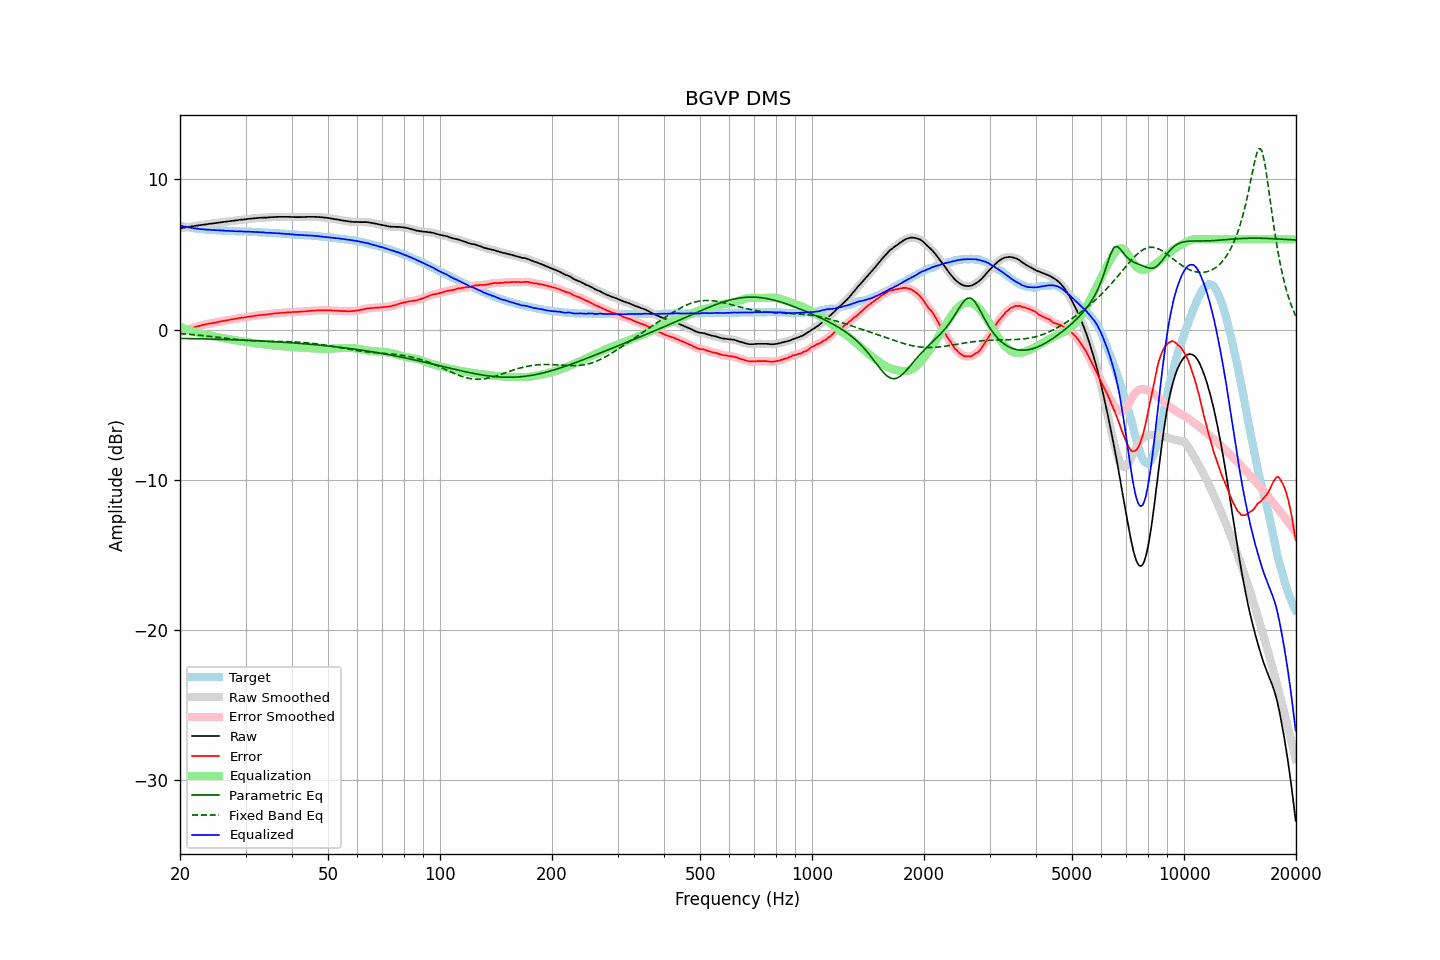

Source data for this figure (header and first rows):
frequency, raw, error, smoothed, error_smoothed, equalization, parametric_eq, fixed_band_eq, equalized_raw, equalized_smoothed, target
20.00, 6.74, -0.18, 6.74, -0.18, 0.18, -0.59, -0.27, 6.92, 6.92, 6.92
20.20, 6.76, -0.13, 6.76, -0.14, 0.14, -0.59, -0.28, 6.90, 6.90, 6.89
20.40, 6.77, -0.10, 6.77, -0.10, 0.10, -0.59, -0.29, 6.87, 6.87, 6.87
20.61, 6.79, -0.06, 6.79, -0.06, 0.06, -0.59, -0.30, 6.85, 6.85, 6.85
20.81, 6.81, -0.02, 6.81, -0.03, 0.02, -0.60, -0.30, 6.83, 6.83, 6.83
21.02, 6.82, 0.01, 6.82, 0.01, -0.02, -0.60, -0.31, 6.80, 6.81, 6.81
21.23, 6.84, 0.05, 6.84, 0.05, -0.05, -0.60, -0.32, 6.79, 6.79, 6.79
21.44, 6.86, 0.09, 6.86, 0.09, -0.09, -0.60, -0.33, 6.77, 6.77, 6.77
21.66, 6.87, 0.12, 6.88, 0.12, -0.12, -0.60, -0.34, 6.75, 6.75, 6.75
21.87, 6.89, 0.15, 6.89, 0.16, -0.15, -0.61, -0.35, 6.74, 6.74, 6.74
22.09, 6.91, 0.19, 6.91, 0.19, -0.18, -0.61, -0.36, 6.73, 6.72, 6.72
22.31, 6.92, 0.21, 6.92, 0.22, -0.21, -0.61, -0.37, 6.71, 6.71, 6.71
22.54, 6.94, 0.24, 6.94, 0.24, -0.24, -0.61, -0.38, 6.70, 6.70, 6.70
22.76, 6.95, 0.26, 6.95, 0.27, -0.27, -0.62, -0.39, 6.68, 6.68, 6.69
22.99, 6.97, 0.30, 6.97, 0.29, -0.30, -0.62, -0.40, 6.68, 6.67, 6.68
23.22, 6.98, 0.32, 6.98, 0.32, -0.32, -0.62, -0.41, 6.66, 6.66, 6.66
23.45, 7.00, 0.35, 7.00, 0.34, -0.34, -0.63, -0.42, 6.66, 6.66, 6.65
23.69, 7.01, 0.37, 7.01, 0.37, -0.36, -0.63, -0.43, 6.65, 6.65, 6.64
23.92, 7.03, 0.39, 7.03, 0.39, -0.39, -0.63, -0.45, 6.65, 6.64, 6.64
24.16, 7.04, 0.41, 7.04, 0.41, -0.41, -0.63, -0.46, 6.63, 6.63, 6.63
24.40, 7.05, 0.42, 7.05, 0.43, -0.43, -0.64, -0.47, 6.62, 6.63, 6.63
24.65, 7.07, 0.45, 7.07, 0.45, -0.45, -0.64, -0.48, 6.62, 6.62, 6.62
24.89, 7.08, 0.46, 7.08, 0.47, -0.47, -0.64, -0.49, 6.61, 6.61, 6.62
25.14, 7.10, 0.49, 7.10, 0.49, -0.49, -0.65, -0.51, 6.61, 6.61, 6.61
25.39, 7.11, 0.51, 7.11, 0.51, -0.51, -0.65, -0.52, 6.60, 6.60, 6.60
25.65, 7.13, 0.53, 7.13, 0.54, -0.53, -0.65, -0.53, 6.60, 6.60, 6.60
25.91, 7.14, 0.56, 7.14, 0.56, -0.55, -0.66, -0.54, 6.59, 6.59, 6.59
26.16, 7.16, 0.58, 7.16, 0.57, -0.57, -0.66, -0.56, 6.59, 6.58, 6.58
26.43, 7.17, 0.59, 7.17, 0.59, -0.59, -0.66, -0.57, 6.58, 6.58, 6.58
26.69, 7.18, 0.61, 7.18, 0.61, -0.61, -0.67, -0.58, 6.57, 6.57, 6.57
26.96, 7.20, 0.63, 7.20, 0.63, -0.63, -0.67, -0.60, 6.57, 6.57, 6.57
27.23, 7.21, 0.65, 7.21, 0.65, -0.65, -0.67, -0.61, 6.56, 6.56, 6.56
27.50, 7.23, 0.67, 7.23, 0.67, -0.67, -0.68, -0.62, 6.56, 6.56, 6.56
27.77, 7.24, 0.68, 7.24, 0.69, -0.69, -0.68, -0.63, 6.55, 6.55, 6.56
28.05, 7.25, 0.71, 7.25, 0.71, -0.71, -0.68, -0.65, 6.54, 6.55, 6.54
28.33, 7.27, 0.73, 7.27, 0.72, -0.73, -0.69, -0.66, 6.54, 6.54, 6.54
28.62, 7.28, 0.74, 7.28, 0.75, -0.74, -0.69, -0.67, 6.54, 6.54, 6.54
28.90, 7.30, 0.77, 7.30, 0.76, -0.76, -0.70, -0.68, 6.54, 6.54, 6.53
29.19, 7.31, 0.78, 7.31, 0.78, -0.78, -0.70, -0.69, 6.53, 6.53, 6.53
29.48, 7.32, 0.79, 7.32, 0.79, -0.79, -0.71, -0.70, 6.53, 6.53, 6.53
29.78, 7.33, 0.81, 7.33, 0.81, -0.81, -0.71, -0.71, 6.52, 6.52, 6.52
30.08, 7.34, 0.82, 7.34, 0.82, -0.83, -0.71, -0.72, 6.51, 6.52, 6.52
30.38, 7.36, 0.85, 7.36, 0.84, -0.84, -0.72, -0.73, 6.52, 6.51, 6.51
30.68, 7.37, 0.86, 7.37, 0.86, -0.86, -0.72, -0.73, 6.51, 6.51, 6.51
30.99, 7.38, 0.87, 7.38, 0.88, -0.87, -0.73, -0.74, 6.51, 6.51, 6.51
31.30, 7.39, 0.89, 7.39, 0.89, -0.89, -0.73, -0.75, 6.50, 6.50, 6.50
31.61, 7.40, 0.91, 7.40, 0.90, -0.91, -0.74, -0.75, 6.49, 6.49, 6.49
31.93, 7.41, 0.92, 7.41, 0.92, -0.92, -0.74, -0.76, 6.49, 6.49, 6.49
32.24, 7.42, 0.93, 7.42, 0.94, -0.94, -0.75, -0.76, 6.48, 6.49, 6.49
32.57, 7.43, 0.96, 7.43, 0.95, -0.95, -0.75, -0.77, 6.48, 6.48, 6.48
32.89, 7.44, 0.97, 7.44, 0.97, -0.96, -0.76, -0.77, 6.48, 6.48, 6.47
33.22, 7.44, 0.97, 7.44, 0.98, -0.97, -0.76, -0.78, 6.47, 6.47, 6.47
33.55, 7.45, 0.99, 7.45, 0.99, -0.99, -0.77, -0.78, 6.46, 6.46, 6.46
33.89, 7.45, 1.00, 7.45, 1.00, -1.00, -0.77, -0.78, 6.45, 6.45, 6.45
34.23, 7.45, 1.00, 7.45, 1.01, -1.01, -0.78, -0.78, 6.44, 6.44, 6.45
34.57, 7.46, 1.02, 7.46, 1.02, -1.02, -0.79, -0.78, 6.44, 6.44, 6.44
34.92, 7.47, 1.04, 7.47, 1.03, -1.04, -0.79, -0.79, 6.44, 6.43, 6.43
35.27, 7.48, 1.05, 7.48, 1.05, -1.05, -0.80, -0.79, 6.43, 6.43, 6.43
35.62, 7.48, 1.06, 7.48, 1.06, -1.06, -0.80, -0.79, 6.42, 6.42, 6.42
35.97, 7.49, 1.08, 7.49, 1.07, -1.07, -0.81, -0.79, 6.42, 6.42, 6.41
... 635 more rows
